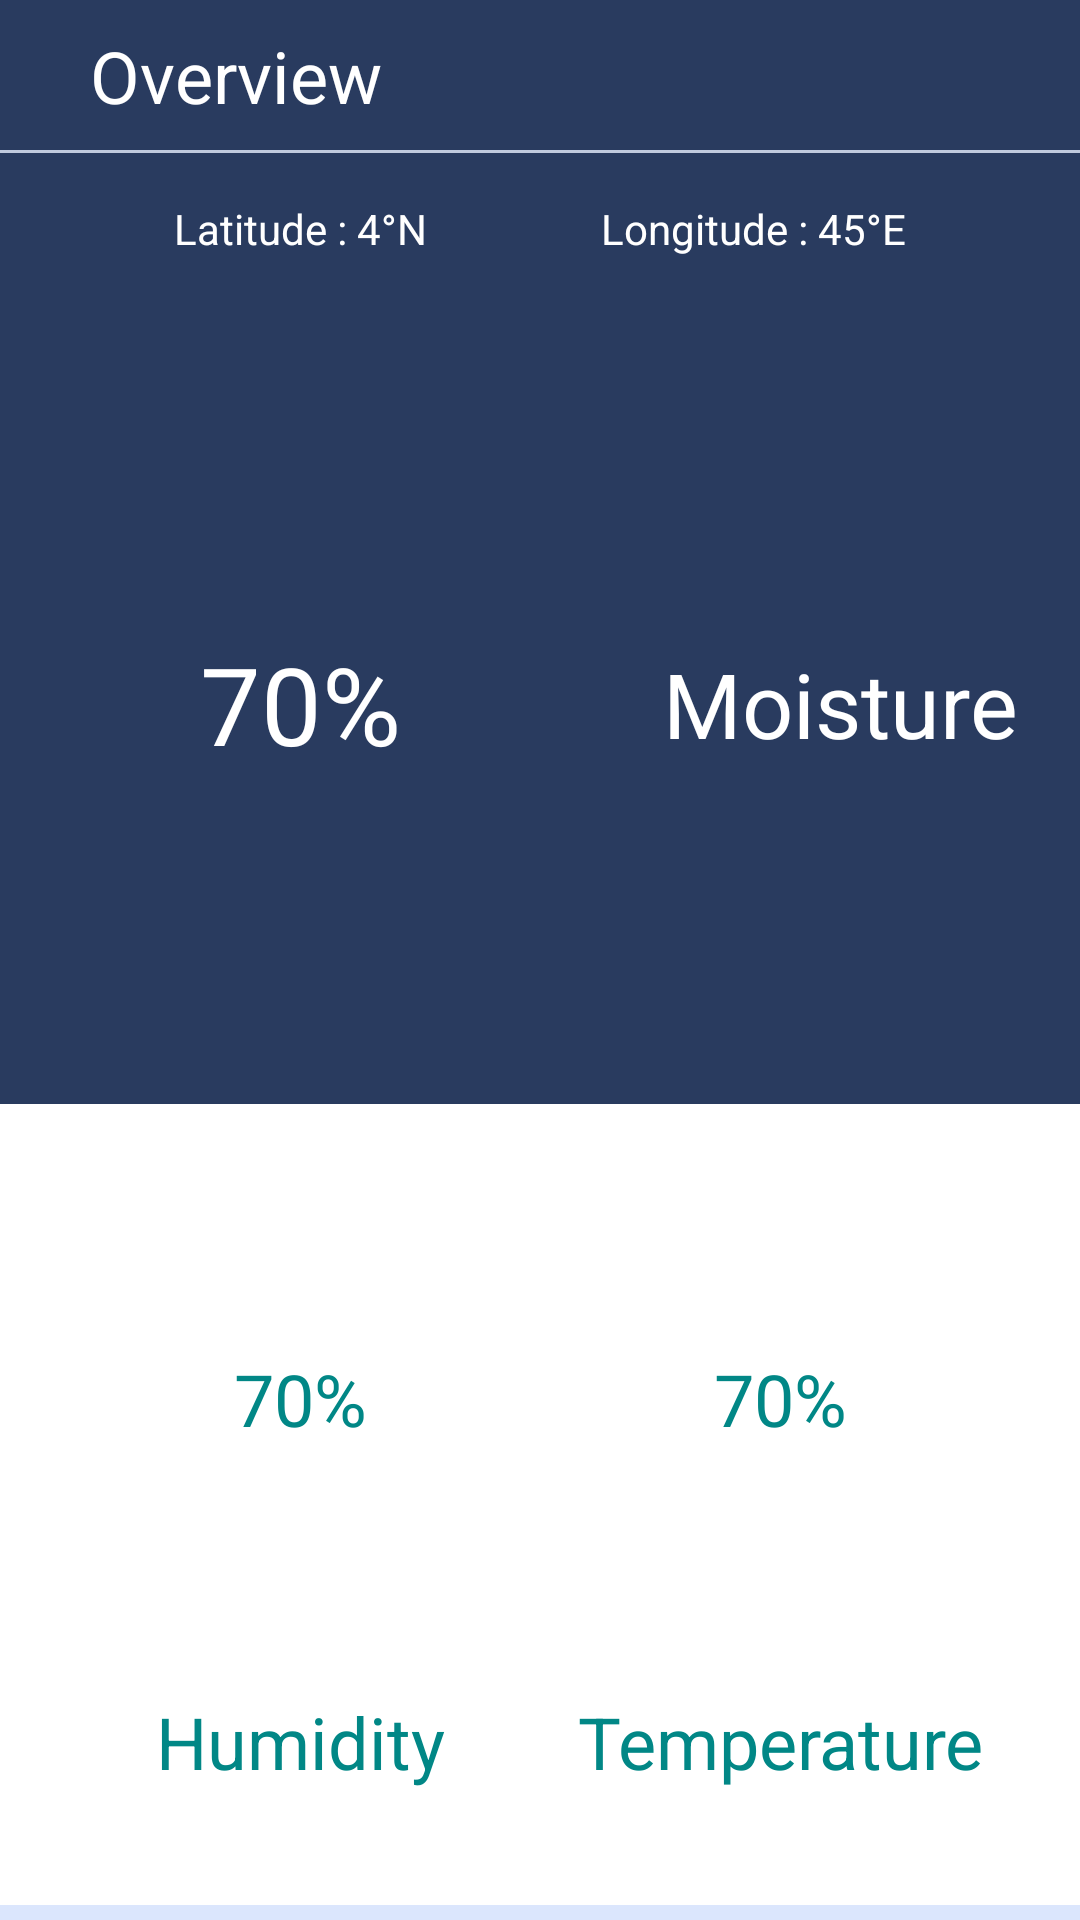

Here is an Android app screen rendered from its layout file. Give the layout XML and the strings, colors and styles it references.
<!-- AndroidManifest.xml: application theme Theme.SmartIrrigation -->
<!-- res/layout/activity_main.xml -->
<?xml version="1.0" encoding="utf-8"?>
<androidx.constraintlayout.widget.ConstraintLayout xmlns:android="http://schemas.android.com/apk/res/android"
    xmlns:app="http://schemas.android.com/apk/res-auto"
    xmlns:tools="http://schemas.android.com/tools"
    android:layout_width="match_parent"
    android:layout_height="match_parent"
    android:background="@color/themeLight"
    tools:context=".MainActivity">

    <androidx.constraintlayout.widget.ConstraintLayout
        android:id="@+id/constraintLayout2"
        android:layout_width="match_parent"
        android:layout_height="50dp"
        android:background="@color/themeBack"
        app:layout_constraintBottom_toTopOf="@+id/divider1"
        app:layout_constraintEnd_toEndOf="parent"
        app:layout_constraintStart_toStartOf="parent"
        app:layout_constraintTop_toTopOf="parent">

        <TextView
            android:id="@+id/textView4"
            android:layout_width="wrap_content"
            android:layout_height="wrap_content"
            android:layout_marginStart="30dp"
            android:text="@string/overview"
            android:textColor="@color/white"
            android:textSize="24sp"
            android:translationZ="20dp"
            app:layout_constraintBottom_toBottomOf="parent"
            app:layout_constraintStart_toStartOf="parent"
            app:layout_constraintTop_toTopOf="parent" />

        <ImageButton
            android:id="@+id/imageButton"
            android:layout_width="wrap_content"
            android:layout_height="wrap_content"
            android:layout_marginEnd="30dp"
            android:background="@color/transparent"
            android:contentDescription="@string/todo"
            app:layout_constraintBottom_toBottomOf="parent"
            app:layout_constraintEnd_toEndOf="parent"
            app:layout_constraintTop_toTopOf="parent"
            app:srcCompat="@drawable/ic_baseline_power_settings_new_24" />

    </androidx.constraintlayout.widget.ConstraintLayout>

    <View
        android:id="@+id/divider1"
        android:background="?android:attr/listDivider"
        android:layout_width="match_parent"
        android:layout_height="1dp"
        app:layout_constraintBottom_toTopOf="@id/constraintLayout4"
        app:layout_constraintEnd_toEndOf="parent"
        app:layout_constraintStart_toStartOf="parent"
        app:layout_constraintTop_toBottomOf="@id/constraintLayout2" />

    <androidx.constraintlayout.widget.ConstraintLayout
        android:id="@+id/constraintLayout4"
        android:layout_width="match_parent"
        android:layout_height="50dp"
        android:background="@color/themeBack"
        app:layout_constraintBottom_toTopOf="@+id/gridLayout"
        app:layout_constraintEnd_toEndOf="parent"
        app:layout_constraintStart_toStartOf="parent"
        app:layout_constraintTop_toBottomOf="@+id/divider1">

        <TextView
            android:id="@+id/longitude"
            android:layout_width="wrap_content"
            android:layout_height="wrap_content"
            android:text="@string/longitude_45_e"
            android:textAlignment="center"
            android:textColor="@color/white"
            android:textSize="14sp"
            app:layout_constraintBottom_toBottomOf="parent"
            app:layout_constraintEnd_toEndOf="parent"
            app:layout_constraintStart_toEndOf="@+id/latitude"
            app:layout_constraintTop_toTopOf="parent" />

        <TextView
            android:id="@+id/latitude"
            android:layout_width="wrap_content"
            android:layout_height="wrap_content"
            android:text="@string/latitude_4_n"
            android:textAlignment="center"
            android:textColor="@color/white"
            android:textSize="14sp"
            app:layout_constraintBottom_toBottomOf="parent"
            app:layout_constraintEnd_toStartOf="@+id/longitude"
            app:layout_constraintStart_toStartOf="parent"
            app:layout_constraintTop_toTopOf="parent" />
    </androidx.constraintlayout.widget.ConstraintLayout>

    <androidx.constraintlayout.widget.ConstraintLayout
        android:id="@+id/gridLayout"
        android:layout_width="match_parent"
        android:layout_height="0dp"
        android:background="@color/themeBack"
        app:layout_constraintBottom_toTopOf="@+id/constraintLayout3"
        app:layout_constraintEnd_toEndOf="parent"
        app:layout_constraintStart_toStartOf="parent"
        app:layout_constraintTop_toBottomOf="@+id/constraintLayout4">

        <ProgressBar
            android:id="@+id/progress1"
            android:layout_width="200dp"
            android:layout_height="200dp"
            android:indeterminateOnly="false"
            android:progressDrawable="@drawable/circle"
            app:layout_constraintBottom_toBottomOf="parent"
            app:layout_constraintStart_toStartOf="parent"
            app:layout_constraintTop_toTopOf="parent"
            tools:layout_conversion_absoluteHeight="205dp"
            tools:layout_conversion_absoluteWidth="205dp"
            tools:progress="70" />

        <TextView
            android:id="@+id/value1"
            android:layout_width="wrap_content"
            android:layout_height="wrap_content"
            android:gravity="center_vertical"
            android:text="@string/_70"
            android:textColor="@color/white"
            android:textSize="36sp"
            app:layout_constraintBottom_toBottomOf="parent"
            app:layout_constraintEnd_toEndOf="@+id/progress1"
            app:layout_constraintStart_toStartOf="@+id/progress1"
            app:layout_constraintTop_toTopOf="parent"
            tools:layout_conversion_absoluteHeight="60dp"
            tools:layout_conversion_absoluteWidth="67dp" />

        <TextView
            android:id="@+id/textView1"
            android:layout_width="wrap_content"
            android:layout_height="wrap_content"
            android:text="@string/moisture"
            android:textAlignment="center"
            android:textColor="@color/white"
            android:textSize="30sp"
            app:layout_constraintBottom_toBottomOf="parent"
            app:layout_constraintEnd_toEndOf="parent"
            app:layout_constraintStart_toEndOf="@+id/progress1"
            app:layout_constraintTop_toTopOf="parent" />

    </androidx.constraintlayout.widget.ConstraintLayout>

    <androidx.constraintlayout.widget.ConstraintLayout
        android:id="@+id/constraintLayout3"
        android:layout_width="match_parent"
        android:layout_height="0dp"
        android:layout_marginBottom="5dp"
        android:background="@color/white"
        app:layout_constraintBottom_toBottomOf="parent"
        app:layout_constraintEnd_toEndOf="parent"
        app:layout_constraintStart_toStartOf="parent"
        app:layout_constraintTop_toBottomOf="@+id/gridLayout">

        <ProgressBar
            android:id="@+id/progress3"
            android:layout_width="120dp"
            android:layout_height="120dp"
            android:indeterminateOnly="false"
            android:progressDrawable="@drawable/circle"
            android:progressTint="@color/themeBack"
            app:layout_constraintBottom_toTopOf="@+id/textView3"
            app:layout_constraintEnd_toEndOf="parent"
            app:layout_constraintStart_toEndOf="@+id/progress2"
            app:layout_constraintTop_toTopOf="parent"
            tools:layout_conversion_absoluteHeight="205dp"
            tools:layout_conversion_absoluteWidth="205dp"
            tools:progress="70" />

        <TextView
            android:id="@+id/value3"
            android:layout_width="wrap_content"
            android:layout_height="wrap_content"
            android:gravity="center_vertical"
            android:text="@string/_70"
            android:textColor="@color/teal_700"
            android:textSize="24sp"
            app:layout_constraintBottom_toBottomOf="@+id/progress3"
            app:layout_constraintEnd_toEndOf="@+id/progress3"
            app:layout_constraintStart_toStartOf="@+id/progress3"
            app:layout_constraintTop_toTopOf="@+id/progress3"
            tools:layout_conversion_absoluteHeight="60dp"
            tools:layout_conversion_absoluteWidth="67dp" />

        <TextView
            android:id="@+id/textView3"
            android:layout_width="wrap_content"
            android:layout_height="wrap_content"
            android:text="@string/temperature"
            android:textAlignment="center"
            android:textColor="@color/teal_700"
            android:textSize="24sp"
            app:layout_constraintBottom_toBottomOf="parent"
            app:layout_constraintEnd_toEndOf="@+id/progress3"
            app:layout_constraintStart_toStartOf="@+id/progress3"
            app:layout_constraintTop_toBottomOf="@+id/progress3" />

        <ProgressBar
            android:id="@+id/progress2"
            android:layout_width="120dp"
            android:layout_height="120dp"
            android:indeterminateOnly="false"
            android:progressDrawable="@drawable/circle"
            android:progressTint="@color/themeBack"
            app:layout_constraintBottom_toTopOf="@+id/textView2"
            app:layout_constraintEnd_toStartOf="@+id/progress3"
            app:layout_constraintStart_toStartOf="parent"
            app:layout_constraintTop_toTopOf="parent"
            tools:layout_conversion_absoluteHeight="205dp"
            tools:layout_conversion_absoluteWidth="205dp"
            tools:progress="70" />

        <TextView
            android:id="@+id/value2"
            android:layout_width="wrap_content"
            android:layout_height="wrap_content"
            android:gravity="center_vertical"
            android:text="@string/_70"
            android:textColor="@color/teal_700"
            android:textSize="24sp"
            app:layout_constraintBottom_toBottomOf="@+id/progress2"
            app:layout_constraintEnd_toEndOf="@+id/progress2"
            app:layout_constraintStart_toStartOf="@+id/progress2"
            app:layout_constraintTop_toTopOf="@+id/progress2"
            tools:layout_conversion_absoluteHeight="60dp"
            tools:layout_conversion_absoluteWidth="67dp" />

        <TextView
            android:id="@+id/textView2"
            android:layout_width="wrap_content"
            android:layout_height="wrap_content"
            android:text="@string/humidity"
            android:textAlignment="center"
            android:textColor="@color/teal_700"
            android:textSize="24sp"
            app:layout_constraintBottom_toBottomOf="parent"
            app:layout_constraintEnd_toEndOf="@+id/progress2"
            app:layout_constraintStart_toStartOf="@+id/progress2"
            app:layout_constraintTop_toBottomOf="@+id/progress2" />
    </androidx.constraintlayout.widget.ConstraintLayout>

</androidx.constraintlayout.widget.ConstraintLayout>
<!-- resources referenced by this layout -->
<resources>
  <color name="teal_700">#FF018786</color>
  <color name="themeBack">#293B5F</color>
  <color name="themeLight">#dbe6fd</color>
  <color name="transparent">#00000000</color>
  <color name="white">#FFFFFFFF</color>
  <!-- drawable circle (drawable) -->
  <?xml version="1.0" encoding="utf-8"?>
  <layer-list xmlns:android="http://schemas.android.com/apk/res/android">
      <item>
          <shape
              android:shape="ring"
              android:thicknessRatio="16"
              android:useLevel="false">
              <solid android:color="@color/transparent"/>
          </shape>
      </item>
      <item>
          <rotate
              android:fromDegrees="270"
              android:toDegrees="270">
              <shape
                  android:shape="ring"
                  android:thicknessRatio="16"
                  android:useLevel="true">
                  <solid android:color="@color/colorSecondary"/>
              </shape>
          </rotate>
      </item>
  </layer-list>
  <string name="_70">70%</string>
  <string name="humidity">Humidity</string>
  <string name="latitude_4_n">Latitude : 4°N</string>
  <string name="longitude_45_e">Longitude : 45°E</string>
  <string name="moisture">Moisture</string>
  <string name="overview">Overview</string>
  <string name="temperature">Temperature</string>
  <string name="todo">TODO</string>
  <style name="Theme.SmartIrrigation" parent="Theme.MaterialComponents.DayNight.NoActionBar">
          
          <item name="colorPrimary">@color/colorPrimary</item>
          <item name="colorPrimaryVariant">@color/colorPrimaryDark</item>
          <item name="colorOnPrimary">@color/white</item>
          
          <item name="colorSecondary">@color/colorSecondary</item>
          <item name="colorSecondaryVariant">@color/teal_700</item>
          <item name="colorOnSecondary">@color/black</item>
          
          <item name="android:statusBarColor" tools:targetApi="l">?attr/colorPrimaryVariant</item>
          
      </style>
  <color name="colorSecondary">#FF03DAC5</color>
  <color name="colorPrimary">#2196F3</color>
  <color name="colorPrimaryDark">#0965AE</color>
  <color name="black">#FF000000</color>
</resources>
